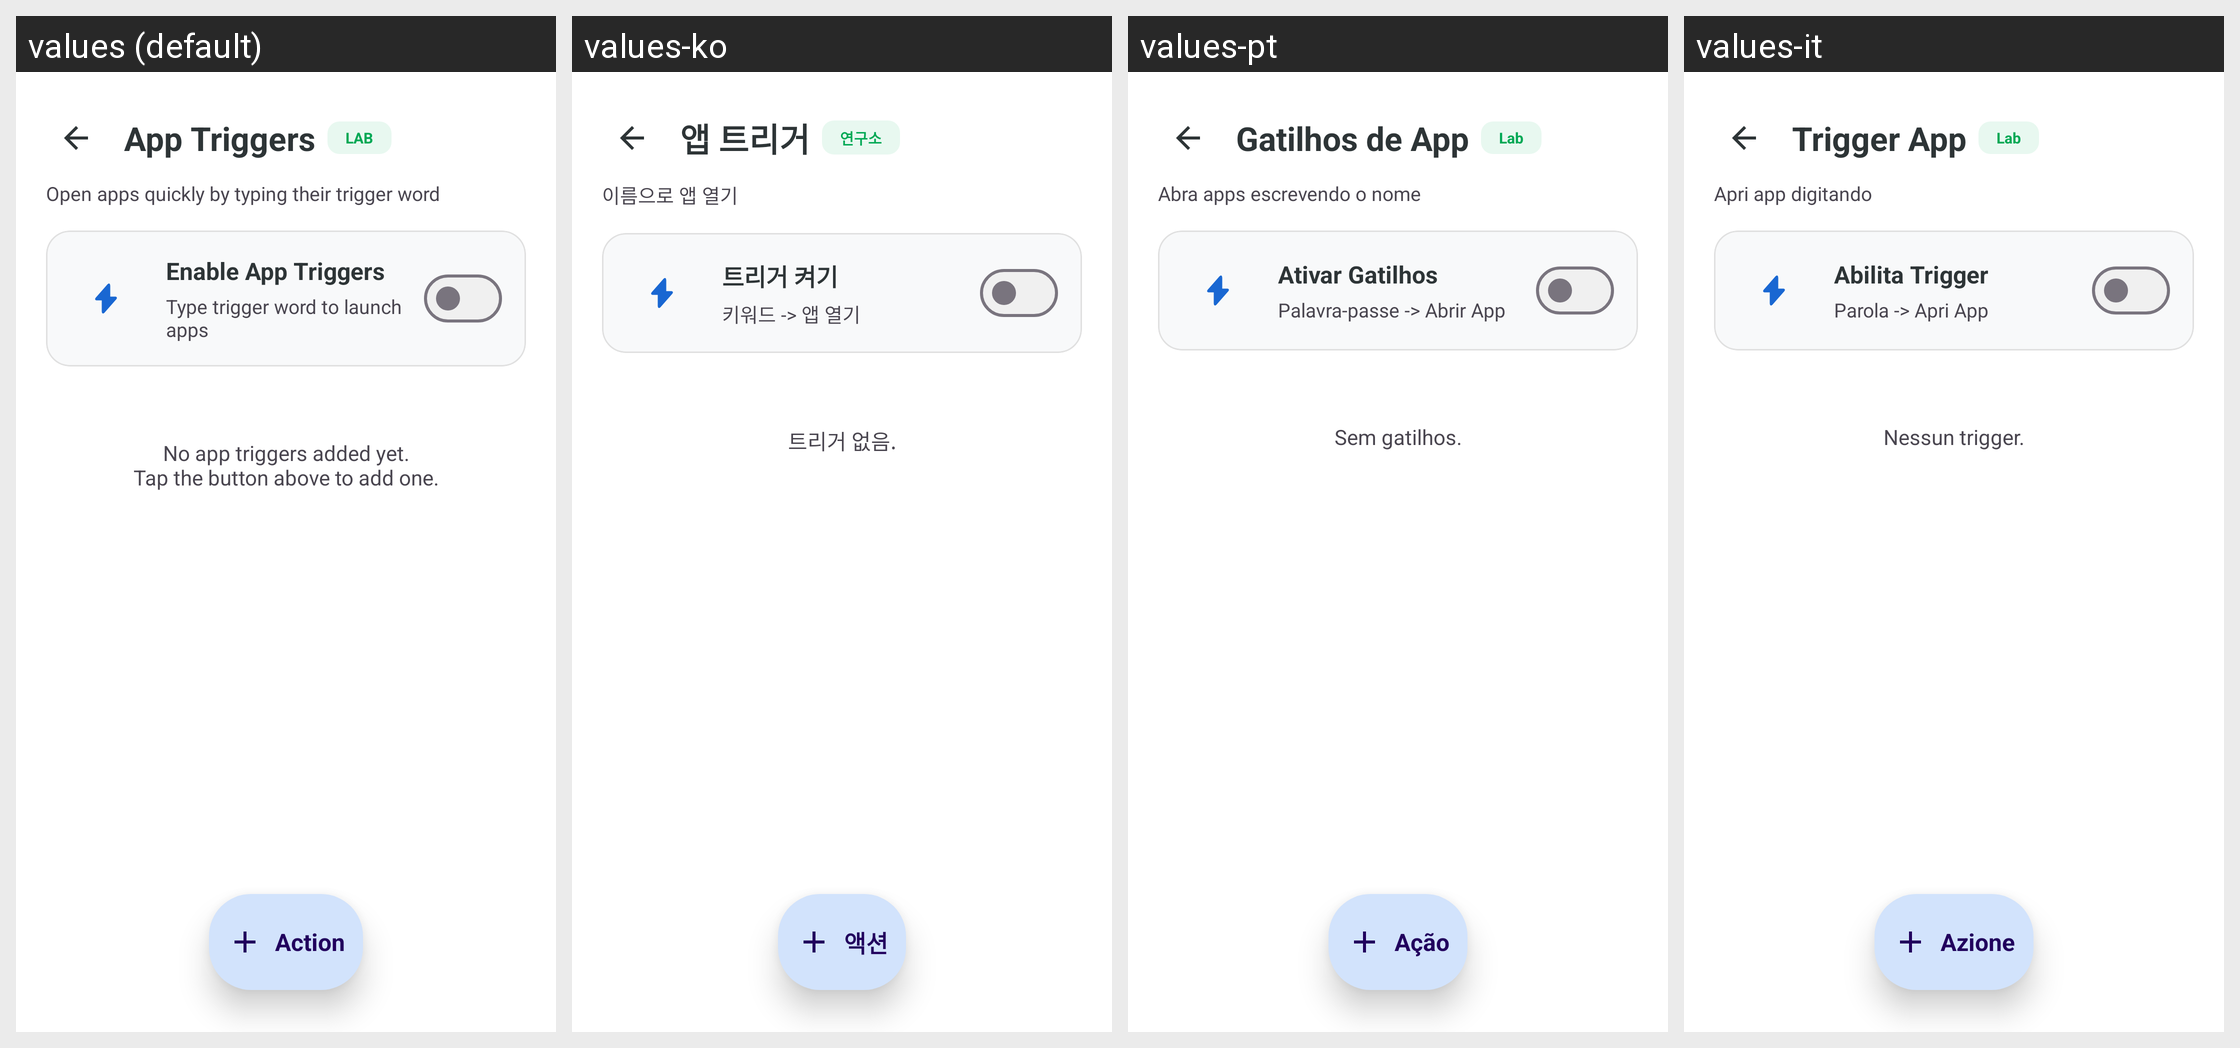

The same Android screen rendered under several of its app's locales, left to right. List the strings drawn on it with the default value and each locale's translation.
Android screen res/layout/activity_app_trigger.xml rendered under 4 locales, left to right: values (default), values-ko, values-pt, values-it. Device: Nexus 5 (rendered at 1080×1920; each locale shown at half size, 540×960, under a caption strip naming it); theme Theme.KGPT.
Other locales in the repository, not shown: values-ar, values-bn, values-de, values-es, values-fr, values-hi, values-id, values-ja, values-nl, values-pl, values-ru, values-sw, values-th, values-tr, values-ur, values-vi, values-zh.
Strings drawn on this screen, with the default value and each locale's value (text and hints the layout hard-codes, and strings that could not be matched under every locale, appear in the picture but are not listed):

title_app_triggers
  values: App Triggers
  values-ko: 앱 트리거
  values-pt: Gatilhos de App
  values-it: Trigger App

lab_badge
  values: LAB
  values-ko: 연구소
  values-pt: Lab
  values-it: Lab

app_triggers_intro
  values: Open apps quickly by typing their trigger word
  values-ko: 이름으로 앱 열기
  values-pt: Abra apps escrevendo o nome
  values-it: Apri app digitando

btn_enable_app_triggers
  values: Enable App Triggers
  values-ko: 트리거 켜기
  values-pt: Ativar Gatilhos
  values-it: Abilita Trigger

desc_enable_app_triggers
  values: Type trigger word to launch apps
  values-ko: 키워드 -> 앱 열기
  values-pt: Palavra-passe -> Abrir App
  values-it: Parola -> Apri App

msg_no_triggers
  values: No app triggers added yet.
      Tap the button above to add one.
  values-ko: 트리거 없음.
  values-pt: Sem gatilhos.
  values-it: Nessun trigger.

placeholder_action
  values: Action
  values-ko: 액션
  values-pt: Ação
  values-it: Azione
